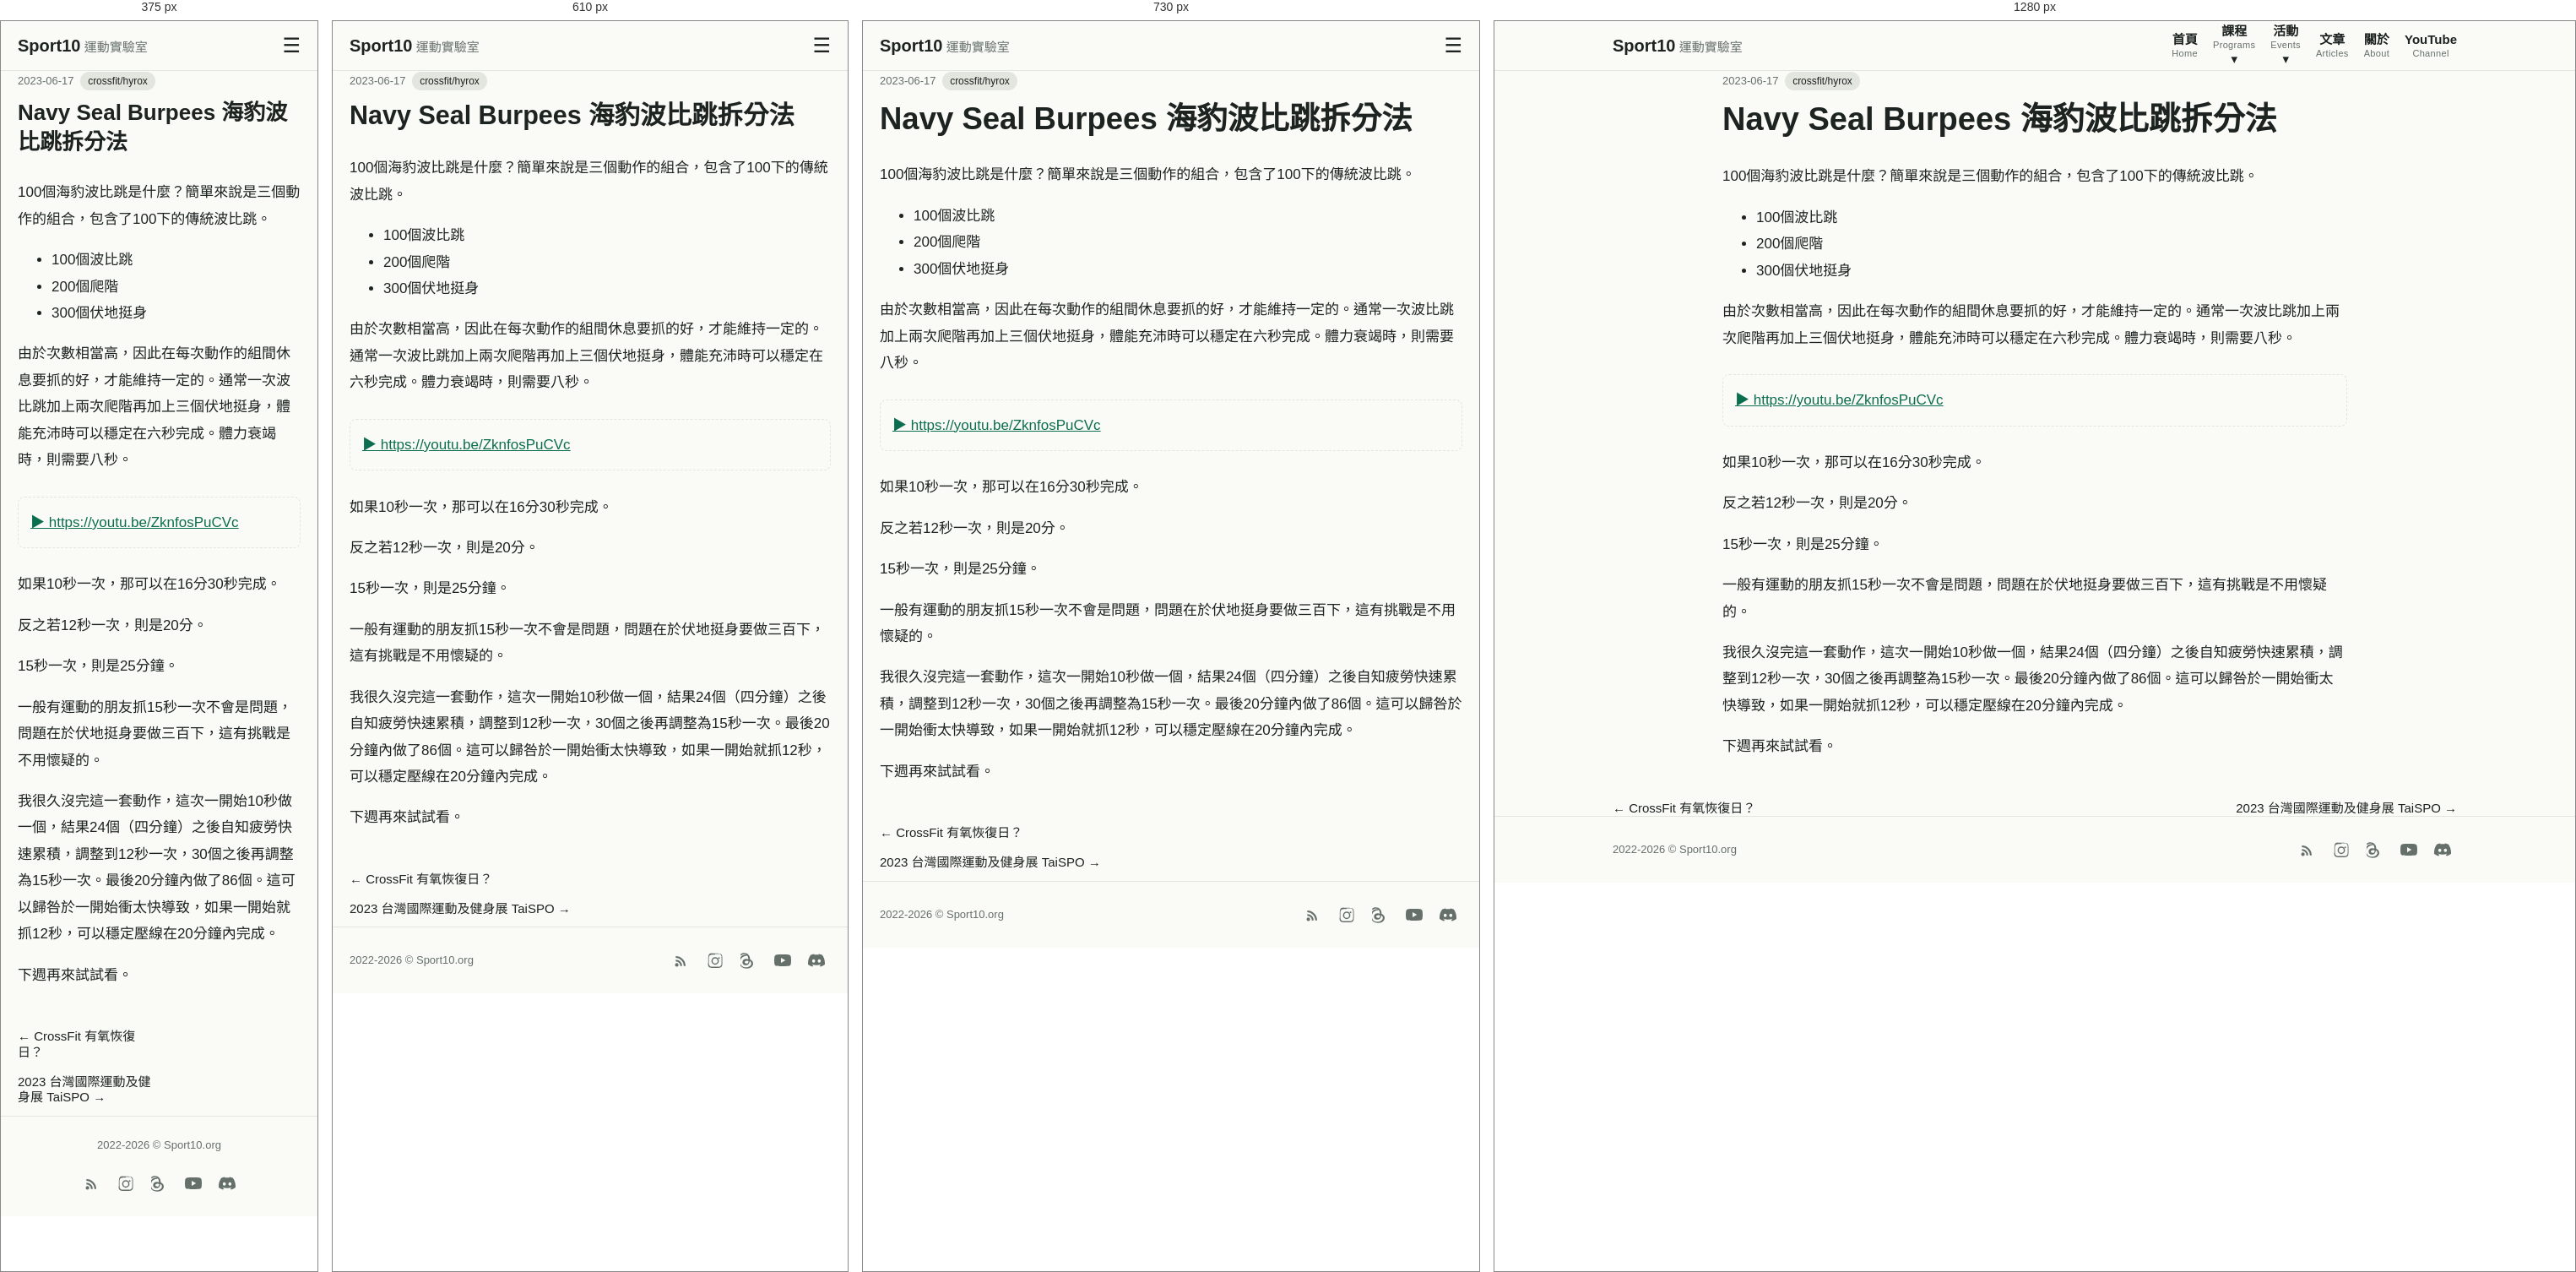
Rendered at 375 px, 610 px, 730 px and 1280 px, left to right.

<!-- file: navy-seal-burpees.html -->
<!DOCTYPE html>
<html lang="zh-Hant"><head><meta charset="utf-8"><meta name="viewport" content="width=device-width,initial-scale=1">
<title>Navy Seal Burpees 海豹波比跳拆分法 | Sport10 運動實驗室</title><meta name="description" content="100個海豹波比跳是什麼？簡單來說是三個動作的組合，包含了100下的傳統波比跳。 100個波比跳 200個爬階 300個伏地挺身 由於次數相當高，因此在每次動作的組間休息要抓的好，…"><link rel="canonical" href="https://sport10.org/posts/navy-seal-burpees.html"><link rel="alternate" type="application/rss+xml" title="Sport10 運動實驗室" href="../rss.xml"><link rel="stylesheet" href="../style.css"></head>
<body><header class="site"><div class="wrap bar"><a class="brand" href="../index.html">Sport10<span> 運動實驗室</span></a>
<input type="checkbox" id="mt" class="mt"><label for="mt" class="mb" aria-label="選單">☰</label>
<nav><a href="../index.html"><b>首頁</b><small>Home</small></a>
<div class="dd"><a href="../programs.html"><b>課程</b><small>Programs</small> ▾</a><div class="ddm"><a href="../conscript-bcft.html">役男體能訓練班</a><a href="../pt-for-self-training-first-responders.html">緊急應變：一般體能訓練課程</a><a href="../bitan-swim-2025q1.html">碧潭開放水域游泳工作坊</a><a href="https://sport10.org/rucking">負重行走（Rucking）的原則</a><a href="../movement-preps.html">熱身動作</a></div></div>
<div class="dd"><a href="https://luma.com/sport10" target="_blank" rel="noopener"><b>活動</b><small>Events</small> ▾</a><div class="ddm"><a href="https://luma.com/sport10" target="_blank" rel="noopener">Luma</a><a href="https://sport10.kktix.cc/" target="_blank" rel="noopener">KKTIX</a></div></div>
<a href="../blog.html"><b>文章</b><small>Articles</small></a><a href="../about.html"><b>關於</b><small>About</small></a><a href="https://www.youtube.com/@sport10man/" target="_blank" rel="noopener"><b>YouTube</b><small>Channel</small></a></nav></div></header><main class="wrap"><article class="post"><div class="meta">2023-06-17 <a class="tag" href="../category-crossfit-hyrox.html">crossfit/hyrox</a></div><h1>Navy Seal Burpees 海豹波比跳拆分法</h1><div class="prose">
<p>100個海豹波比跳是什麼？簡單來說是三個動作的組合，包含了100下的傳統波比跳。</p>



<ul>
<li>100個波比跳</li>



<li>200個爬階</li>



<li>300個伏地挺身</li>
</ul>



<p>由於次數相當高，因此在每次動作的組間休息要抓的好，才能維持一定的。通常一次波比跳加上兩次爬階再加上三個伏地挺身，體能充沛時可以穩定在六秒完成。體力衰竭時，則需要八秒。</p>







<figure class="wp-block-embed is-type-video is-provider-youtube wp-block-embed-youtube wp-embed-aspect-16-9 wp-has-aspect-ratio"><div class="embed"><a href="https://youtu.be/ZknfosPuCVc" target="_blank" rel="noopener">▶ https://youtu.be/ZknfosPuCVc</a></div></figure>



<p>如果10秒一次，那可以在16分30秒完成。</p>



<p>反之若12秒一次，則是20分。</p>



<p>15秒一次，則是25分鐘。</p>



<p>一般有運動的朋友抓15秒一次不會是問題，問題在於伏地挺身要做三百下，這有挑戰是不用懷疑的。</p>



<p>我很久沒完這一套動作，這次一開始10秒做一個，結果24個（四分鐘）之後自知疲勞快速累積，調整到12秒一次，30個之後再調整為15秒一次。最後20分鐘內做了86個。這可以歸咎於一開始衝太快導致，如果一開始就抓12秒，可以穩定壓線在20分鐘內完成。</p>



<p>下週再來試試看。</p>
</div></article><nav class="pn"><a href="crossfit-recovery-day.html">← CrossFit 有氧恢復日？</a><a href="2023-taispo.html">2023 台灣國際運動及健身展 TaiSPO →</a></nav></main><footer class="site"><div class="wrap footwrap"><div>2022-2026 © Sport10.org</div><div class="social"><a href="../rss.xml" aria-label="RSS"><svg viewBox="0 0 24 24" width="20" height="20" fill="currentColor"><path d="M4 11a9 9 0 0 1 9 9h-2.5A6.5 6.5 0 0 0 4 13.5V11zm0-5a14 14 0 0 1 14 14h-2.5A11.5 11.5 0 0 0 4 8.5V6zM5.5 16A2.5 2.5 0 1 1 5.5 21 2.5 2.5 0 0 1 5.5 16z"/></svg></a><a href="https://www.instagram.com/sport10man/" target="_blank" rel="noopener" aria-label="Instagram"><svg viewBox="0 0 24 24" width="20" height="20" fill="currentColor"><path d="M12 2.2c3.2 0 3.6 0 4.85.07 1.17.05 2.02.24 2.48.42.6.23 1.03.51 1.48.96.45.45.73.88.96 1.48.18.46.37 1.31.42 2.48.06 1.25.07 1.65.07 4.85s0 3.6-.07 4.85c-.05 1.17-.24 2.02-.42 2.48-.23.6-.51 1.03-.96 1.48-.45.45-.88.73-1.48.96-.46.18-1.31.37-2.48.42-1.25.06-1.65.07-4.85.07s-3.6 0-4.85-.07c-1.17-.05-2.02-.24-2.48-.42-.6-.23-1.03-.51-1.48-.96-.45-.45-.73-.88-.96-1.48-.18-.46-.37-1.31-.42-2.48C2.2 15.6 2.2 15.2 2.2 12s0-3.6.07-4.85c.05-1.17.24-2.02.42-2.48.23-.6.51-1.03.96-1.48.45-.45.88-.73 1.48-.96.46-.18 1.31-.37 2.48-.42C8.4 2.2 8.8 2.2 12 2.2zm0 1.8c-3.15 0-3.52 0-4.76.07-.96.04-1.48.2-1.83.34-.46.18-.79.39-1.13.74-.35.34-.56.67-.74 1.13-.14.35-.3.87-.34 1.83C3.13 8.35 3.12 8.72 3.12 11.87v.26c0 3.15 0 3.52.08 4.76.04.96.2 1.48.34 1.83.18.46.39.79.74 1.13.34.35.67.56 1.13.74.35.14.87.3 1.83.34 1.24.06 1.61.07 4.76.07h.26c3.15 0 3.52 0 4.76-.07.96-.04 1.48-.2 1.83-.34.46-.18.79-.39 1.13-.74.35-.34.56-.67.74-1.13.14-.35.3-.87.34-1.83.06-1.24.07-1.61.07-4.76v-.26c0-3.15 0-3.52-.07-4.76-.04-.96-.2-1.48-.34-1.83a3.02 3.02 0 0 0-.74-1.13 3.02 3.02 0 0 0-1.13-.74c-.35-.14-.87-.3-1.83-.34C15.65 3.13 15.28 3.12 12.13 3.12h-.13zm0 3.6a5.28 5.28 0 1 1 0 10.56 5.28 5.28 0 0 1 0-10.56zm0 1.8a3.48 3.48 0 1 0 0 6.96 3.48 3.48 0 0 0 0-6.96zm5.5-1.98a1.23 1.23 0 1 1 0 2.46 1.23 1.23 0 0 1 0-2.46z"/></svg></a><a href="https://www.threads.com/@sport10man" target="_blank" rel="noopener" aria-label="Threads"><svg viewBox="0 0 24 24" width="20" height="20" fill="currentColor"><path d="M13.6 10.53c-.05-2.82-.87-5.03-2.44-6.58C9.63 2.4 7.67 1.6 5.25 1.58h-.02c-2.4.02-4.3.8-5.65 2.32L1.1 5.2c1.03-1.15 2.44-1.75 4.18-1.77 1.83.02 3.24.6 4.2 1.73 1.06 1.25 1.63 3.09 1.68 5.47-.86-.45-1.9-.68-3.09-.68-1.5.02-2.84.46-3.78 1.28-.98.85-1.5 2.06-1.48 3.42.02 1.34.58 2.5 1.6 3.28.87.66 1.99 1.02 3.24 1.04 1.6-.02 2.9-.6 3.87-1.7.93-1.06 1.5-2.53 1.7-4.38.8.5 1.4 1.15 1.75 1.95.55 1.24.57 3.28-1.13 4.97-1.48 1.47-3.26 2.1-5.94 2.12-2.98-.02-5.24-.98-6.72-2.85C.03 17.24-.68 14.78.02 12.02.7 9.35 2.3 7.4 4.62 6.46c1.28-.52 2.7-.72 4.22-.6l.13-1.98c-1.86-.14-3.6.1-5.16.74C1.02 5.76-.9 8.24-1.7 11.5c-.83 3.3-.03 6.3 2.3 8.9 1.86 2.1 4.62 3.28 8.14 3.3 3.2-.02 5.46-.85 7.32-2.68 2.1-2.08 2.24-4.9 1.4-6.8-.65-1.47-1.9-2.6-3.66-3.38-.04-.1-.06-.2-.1-.31zM8.6 16.5c-.83-.02-1.47-.22-1.93-.58-.4-.32-.6-.77-.62-1.36-.02-.62.24-1.1.75-1.44.5-.34 1.24-.53 2.18-.55.9-.02 1.75.14 2.5.5.03 0 .06.02.08.03-.14 1.42-.53 2.44-1.16 3.03-.5.48-1.06.7-1.8.37z"/></svg></a><a href="https://www.youtube.com/@sport10man" target="_blank" rel="noopener" aria-label="YouTube"><svg viewBox="0 0 24 24" width="20" height="20" fill="currentColor"><path d="M23.5 6.2a3.02 3.02 0 0 0-2.12-2.14C19.5 3.5 12 3.5 12 3.5s-7.5 0-9.38.56A3.02 3.02 0 0 0 .5 6.2 31.6 31.6 0 0 0 0 12a31.6 31.6 0 0 0 .5 5.8 3.02 3.02 0 0 0 2.12 2.14C4.5 20.5 12 20.5 12 20.5s7.5 0 9.38-.56a3.02 3.02 0 0 0 2.12-2.14A31.6 31.6 0 0 0 24 12a31.6 31.6 0 0 0-.5-5.8zM9.6 15.6V8.4l6.3 3.6-6.3 3.6z"/></svg></a><a href="https://discord.gg/u5aXrxRZPx" target="_blank" rel="noopener" aria-label="Discord"><svg viewBox="0 0 24 24" width="20" height="20" fill="currentColor"><path d="M20.317 4.3698a19.7913 19.7913 0 00-4.8851-1.5152.0741.0741 0 00-.0785.0371c-.211.3753-.4447.8648-.6083 1.2495-1.8447-.2762-3.68-.2762-5.4868 0-.1636-.3933-.4058-.8742-.6177-1.2495a.077.077 0 00-.0785-.037 19.7363 19.7363 0 00-4.8852 1.515.0699.0699 0 00-.0321.0277C.5334 9.0458-.319 13.5799.0992 18.0578a.0824.0824 0 00.0312.0561c2.0528 1.5076 4.0413 2.4228 5.9929 3.0294a.0777.0777 0 00.0842-.0276c.4616-.6304.8731-1.2952 1.226-1.9942a.076.076 0 00-.0416-.1057c-.6528-.2476-1.2743-.5495-1.8722-.8923a.077.077 0 01-.0076-.1277c.1258-.0943.2517-.1923.3718-.2914a.0743.0743 0 01.0776-.0105c3.9278 1.7933 8.18 1.7933 12.0614 0a.0739.0739 0 01.0785.0095c.1202.099.246.1981.3728.2924a.077.077 0 01-.0066.1276 12.2986 12.2986 0 01-1.873.8914.0766.0766 0 00-.0407.1067c.3604.698.7719 1.3628 1.225 1.9932a.076.076 0 00.0842.0286c1.961-.6067 3.9495-1.5219 6.0023-3.0294a.077.077 0 00.0313-.0552c.5004-5.177-.8382-9.6739-3.5485-13.6604a.061.061 0 00-.0312-.0286zM8.02 15.3312c-1.1825 0-2.1569-1.0857-2.1569-2.419 0-1.3332.9555-2.4189 2.157-2.4189 1.2108 0 2.1757 1.0952 2.1568 2.419 0 1.3332-.9555 2.4189-2.1569 2.4189zm7.9748 0c-1.1825 0-2.1569-1.0857-2.1569-2.419 0-1.3332.9554-2.4189 2.1569-2.4189 1.2108 0 2.1757 1.0952 2.1568 2.419 0 1.3332-.946 2.4189-2.1568 2.4189Z"/></svg></a></div></div></footer></body></html>

/* @media block from style.css */
@media(max-width:760px){.mb{display:block;font-size:24px;cursor:pointer}nav{display:none;flex-direction:column;align-items:flex-start;width:100%;padding-bottom:12px;gap:8px}.mt:checked~nav{display:flex}.ddm{display:block;position:static;border:0;box-shadow:none;padding:0 0 0 14px;background:none}}

/* @media block from style.css */
@media(max-width:760px){nav>a,nav>.dd>a{flex-direction:row;gap:8px;align-items:baseline}}

/* @media block from style.css */
@media(max-width:520px){.footwrap{justify-content:center;text-align:center}}

/* @media block from style.css */
@media(max-width:700px){.ytgrid{display:flex;overflow-x:auto;scroll-snap-type:x mandatory;gap:12px;padding-bottom:8px}.ytgrid .ytwrap{flex:0 0 82%;scroll-snap-align:start}}